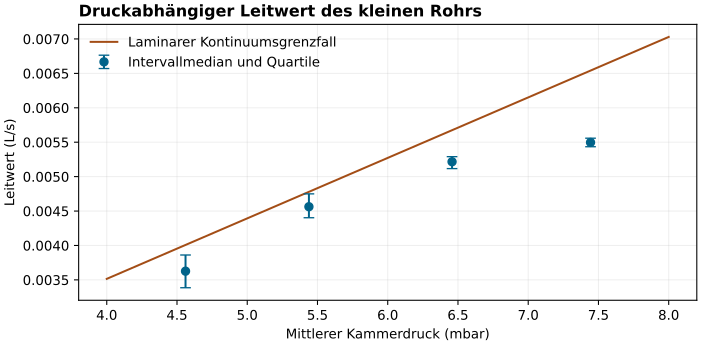

Values plotted in this chart, from the file beside it:
pressure_low_mbar, pressure_high_mbar, mean_pressure_mbar, n, conductance_median_l_s, conductance_q25_l_s, conductance_q75_l_s
4, 5, 4.561, 36, 0.003626, 0.003386, 0.003861
5, 6, 5.439, 24, 0.004563, 0.004403, 0.00475
6, 7, 6.458, 17, 0.005216, 0.005117, 0.00529
7, 8, 7.444, 12, 0.005497, 0.005434, 0.005559
